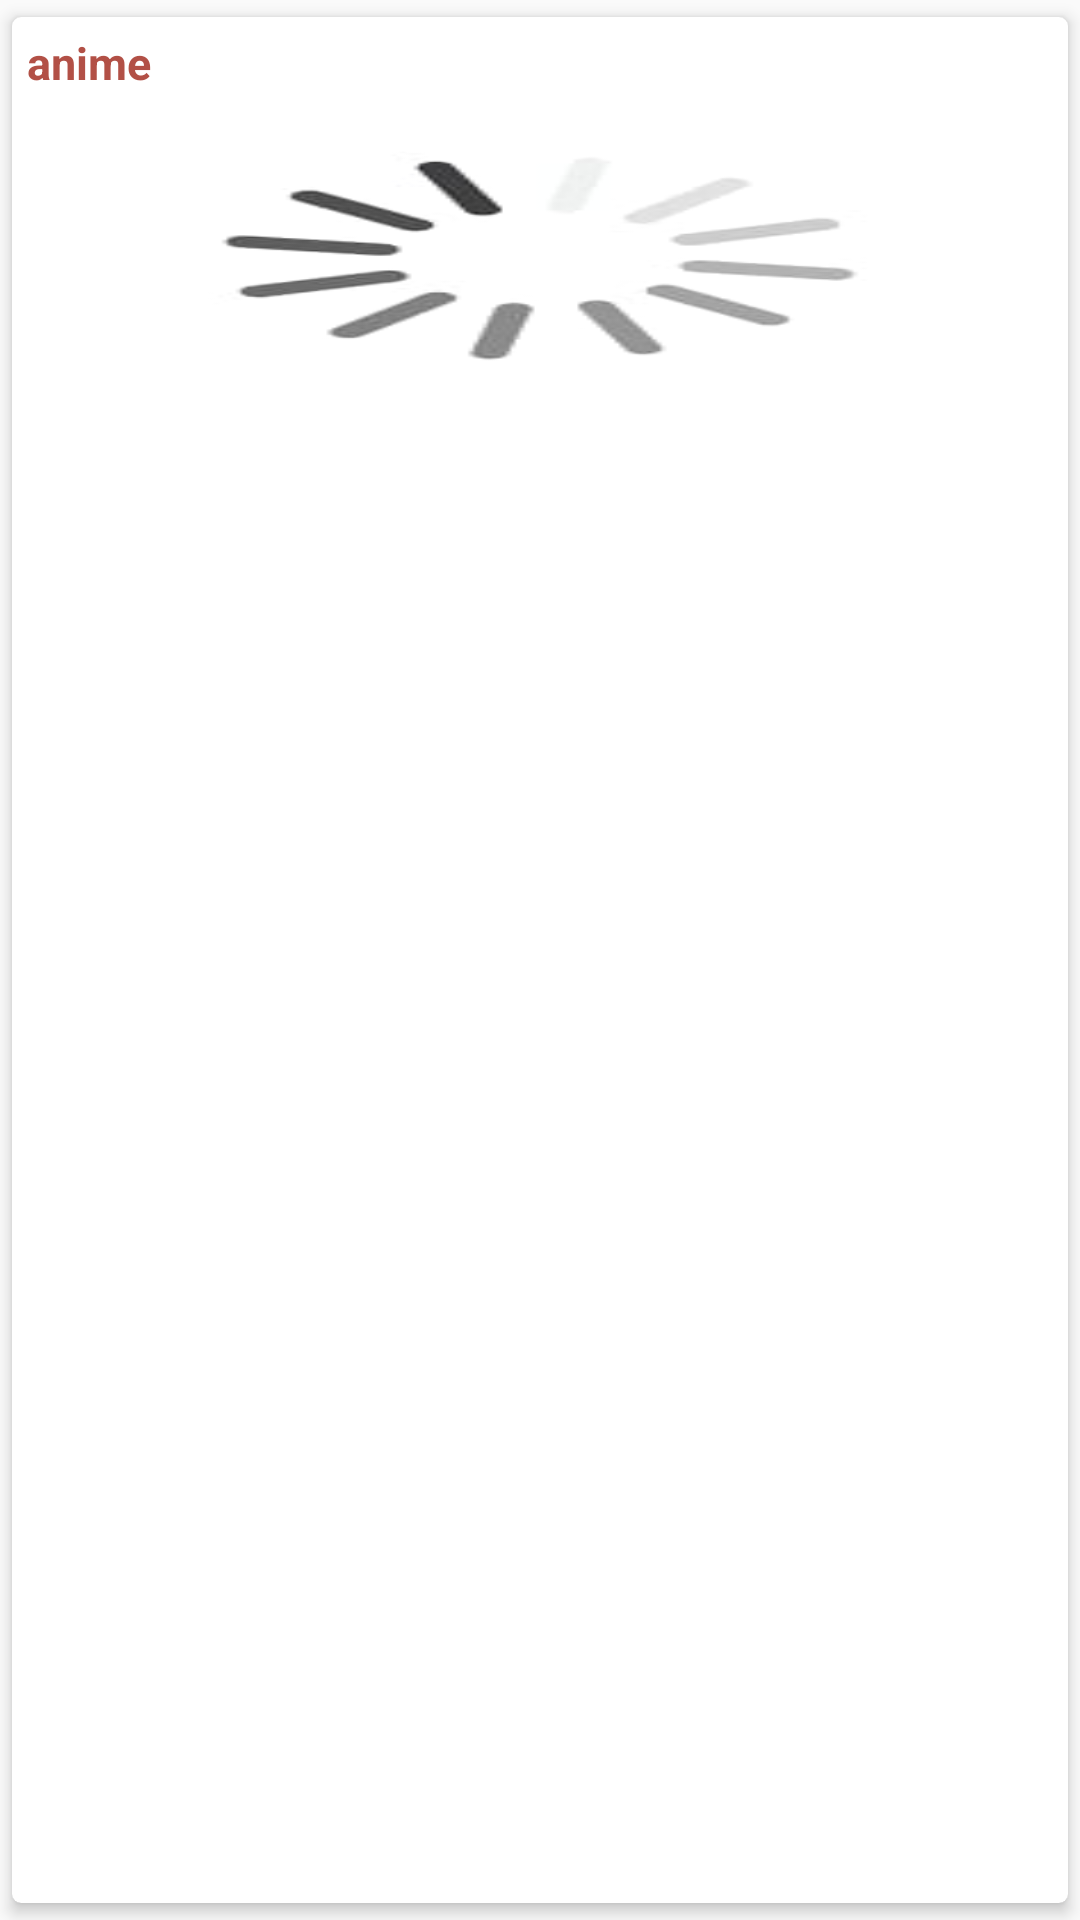

Layout XML and referenced resources for this Android screen:
<!-- AndroidManifest.xml: application theme AppTheme -->
<!-- res/layout/row.xml -->
<?xml version="1.0" encoding="utf-8"?>
<androidx.cardview.widget.CardView xmlns:android="http://schemas.android.com/apk/res/android"
    xmlns:app="http://schemas.android.com/apk/res-auto"
    android:orientation="vertical"
    android:layout_width="match_parent"
    android:layout_height="wrap_content"
    app:cardBackgroundColor="#fff"
    app:cardCornerRadius="3dp"
    app:cardElevation="3dp"
    app:contentPadding="5dp"
    app:cardUseCompatPadding="true"

    >

    <LinearLayout

        android:layout_width="match_parent"
        android:layout_height="wrap_content"
        android:orientation="vertical"
        >

    <TextView
        android:id="@+id/animeName"
        android:text="anime"
        android:textColor="#b25046"
        android:textSize="15sp"
        android:textStyle="bold"
        android:layout_width="match_parent"
        android:layout_height="wrap_content" />
    <ImageView
        android:id="@+id/animeImage"
        android:layout_width="match_parent"
        android:layout_height="110dp"
        android:scaleType="centerCrop"
        android:adjustViewBounds="true"
        android:background="@drawable/loadingimage"
        />



    </LinearLayout>


</androidx.cardview.widget.CardView>
<!-- resources referenced by this layout -->
<resources>
  <!-- drawable loadingimage: png bitmap (drawable, 10047 bytes) -->
  <style name="AppTheme" parent="Theme.AppCompat.Light.DarkActionBar">
          
          <item name="colorPrimary">@color/colorPrimary</item>
          <item name="colorPrimaryDark">@color/colorPrimaryDark</item>
          <item name="colorAccent">@color/colorAccent</item>
          <item name="windowActionBar">false</item>
          <item name="windowNoTitle">true</item>
      </style>
  <color name="colorPrimary">#008577</color>
  <color name="colorPrimaryDark">#00574B</color>
  <color name="colorAccent">#d81b60</color>
</resources>
